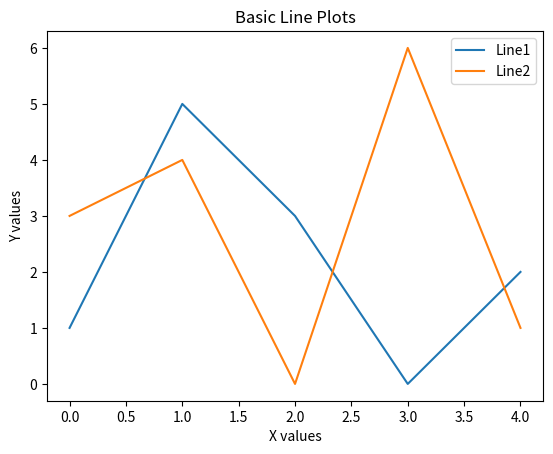

Generate this figure with matplotlib:
import matplotlib.pyplot as plt

# defining x and y points
x1 = [0, 1, 2, 3, 4]
y1 = [1, 5, 3, 0, 2]

x2 = [0, 1, 2, 3, 4]
y2 = [3, 4, 0, 6, 1]

# plotting and displaying
plt.plot(x1, y1, label='Line1')
plt.plot(x2, y2, label='Line2')

# defining labels on x and y axis
plt.xlabel('X values')
plt.ylabel('Y values')

# title of graph
plt.title('Basic Line Plots')

# adding legend to plot
plt.legend()

# displaying the plot
plt.show()